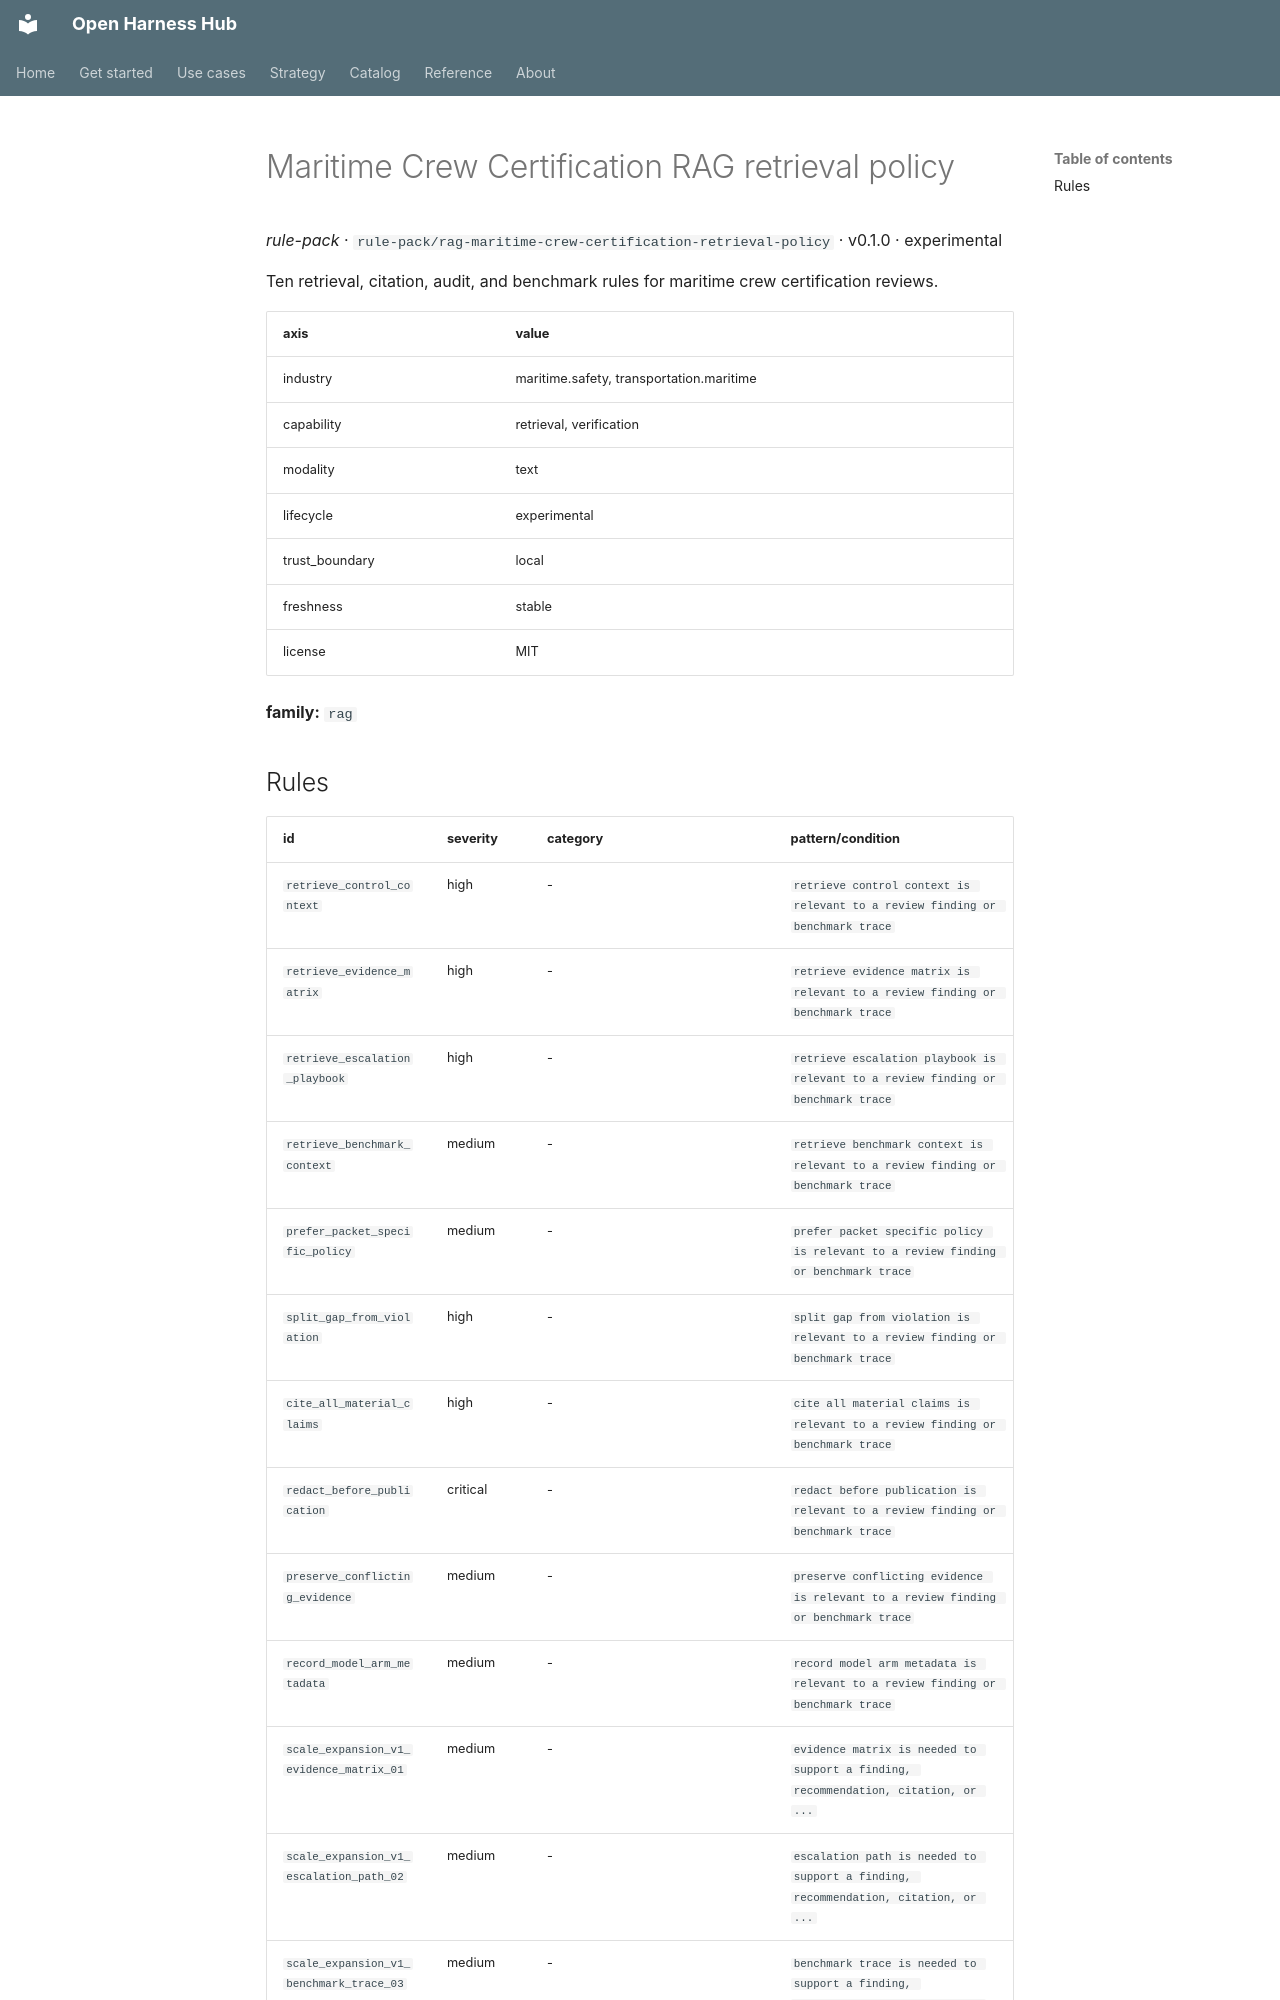

repository: Amarel-Taylor-Scott/open-harness-hub · page: catalog/rule-pack_rag-maritime-crew-certification-retrieval-policy/index.html · generator: mkdocs

# Maritime Crew Certification RAG retrieval policy

*rule-pack* · `rule-pack/rag-maritime-crew-certification-retrieval-policy` · v0.1.0 · experimental

Ten retrieval, citation, audit, and benchmark rules for maritime crew certification reviews.

| axis | value |
|---|---|
| industry | maritime.safety, transportation.maritime |
| capability | retrieval, verification |
| modality | text |
| lifecycle | experimental |
| trust_boundary | local |
| freshness | stable |
| license | MIT |



**family:** `rag`
